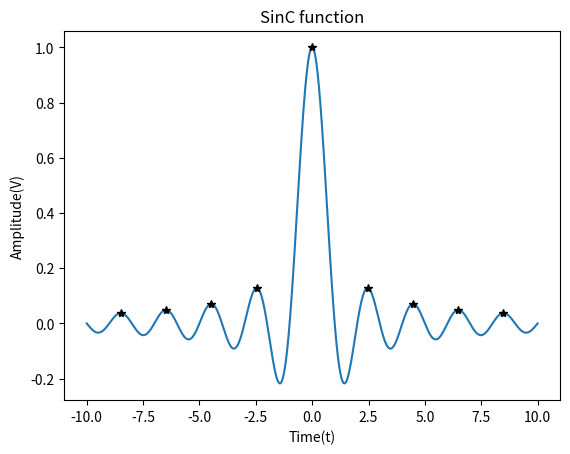

The script that saved this image:
import numpy as np
import matplotlib.pyplot as plt
t = np.linspace(-10,10,1001)
x = np.sinc(t)
def get_max(t,x):
    time = []
    peaks = []
    for i in range(1,len(x)-1):
        if x[i-1] < x[i] and x[i] > x[i+1]:
                time.append(t[i])
                peaks.append(x[i])
    return np.array(time), np.array(peaks)
plt.plot(t,x),plt.xlabel("Time(t)"),plt.ylabel("Amplitude(V)")
plt.title("SinC function")
t_peak,y_peak = get_max(t,x)
plt.plot(t_peak,y_peak,'k*',label = 'discrete points')
plt.show()
